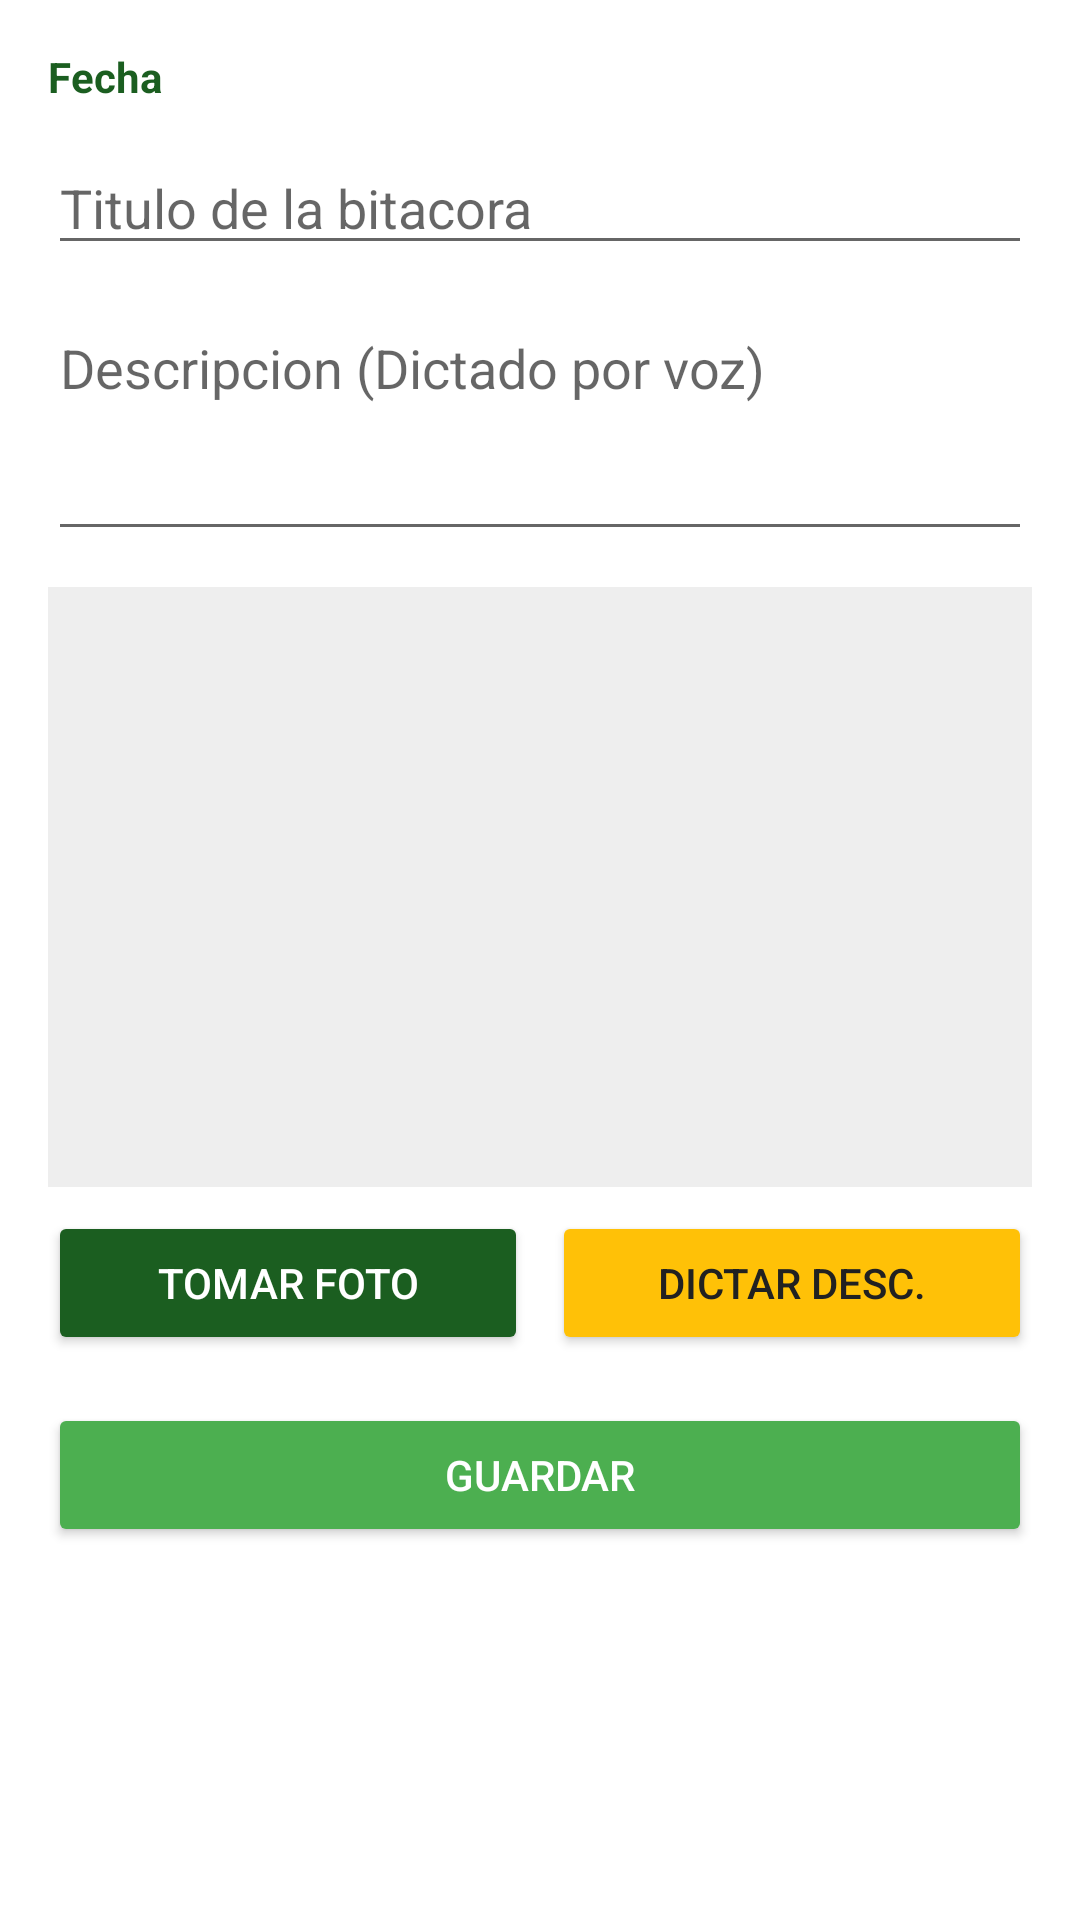

Reconstruct the res/layout file that produces this screen, plus the resources it refers to.
<!-- AndroidManifest.xml: application theme Theme.AppBitacora -->
<!-- res/layout/activity_formulario.xml -->
<?xml version="1.0" encoding="utf-8"?>
<ScrollView xmlns:android="http://schemas.android.com/apk/res/android"
    android:layout_width="match_parent"
    android:layout_height="match_parent"
    android:background="@color/blanco">

    <LinearLayout
        android:layout_width="match_parent"
        android:layout_height="wrap_content"
        android:orientation="vertical"
        android:padding="16dp">

        <TextView
            android:id="@+id/txtFechaForm"
            android:layout_width="match_parent"
            android:layout_height="wrap_content"
            android:text="Fecha"
            android:textColor="@color/verde_oscuro"
            android:textSize="14sp"
            android:textStyle="bold" />

        <EditText
            android:id="@+id/edtTitulo"
            android:layout_width="match_parent"
            android:layout_height="wrap_content"
            android:layout_marginTop="12dp"
            android:hint="Titulo de la bitacora"
            android:textColor="@color/negro" />

        <EditText
            android:id="@+id/edtDescripcion"
            android:layout_width="match_parent"
            android:layout_height="wrap_content"
            android:layout_marginTop="12dp"
            android:hint="Descripcion (Dictado por voz)"
            android:minLines="3"
            android:gravity="top"
            android:textColor="@color/negro" />

        <ImageView
            android:id="@+id/imgFotoForm"
            android:layout_width="match_parent"
            android:layout_height="200dp"
            android:layout_marginTop="12dp"
            android:scaleType="centerCrop"
            android:background="@color/gris" />

        <LinearLayout
            android:layout_width="match_parent"
            android:layout_height="wrap_content"
            android:orientation="horizontal"
            android:layout_marginTop="8dp">

            <Button
                android:id="@+id/btnCamara"
                android:layout_width="0dp"
                android:layout_height="wrap_content"
                android:layout_weight="1"
                android:layout_marginEnd="4dp"
                android:backgroundTint="@color/verde_oscuro"
                android:text="Tomar foto"
                android:textColor="@color/blanco" />

            <Button
                android:id="@+id/btnDictar"
                android:layout_width="0dp"
                android:layout_height="wrap_content"
                android:layout_weight="1"
                android:layout_marginStart="4dp"
                android:backgroundTint="@color/amarillo"
                android:text="Dictar desc."
                android:textColor="@color/negro" />
        </LinearLayout>

        <Button
            android:id="@+id/btnGuardar"
            android:layout_width="match_parent"
            android:layout_height="wrap_content"
            android:layout_marginTop="16dp"
            android:backgroundTint="@color/verde"
            android:text="Guardar"
            android:textColor="@color/blanco" />
    </LinearLayout>
</ScrollView>
<!-- resources referenced by this layout -->
<resources>
  <color name="amarillo">#FFC107</color>
  <color name="blanco">#FFFFFF</color>
  <color name="gris">#EEEEEE</color>
  <color name="negro">#212121</color>
  <color name="verde">#4CAF50</color>
  <color name="verde_oscuro">#1B5E20</color>
  <style name="Theme.AppBitacora" parent="Theme.MaterialComponents.DayNight.NoActionBar">
          <item name="colorPrimary">@color/verde</item>
          <item name="colorPrimaryVariant">@color/verde_oscuro</item>
          <item name="colorSecondary">@color/amarillo</item>
          <item name="android:windowBackground">@color/blanco</item>
      </style>
</resources>
